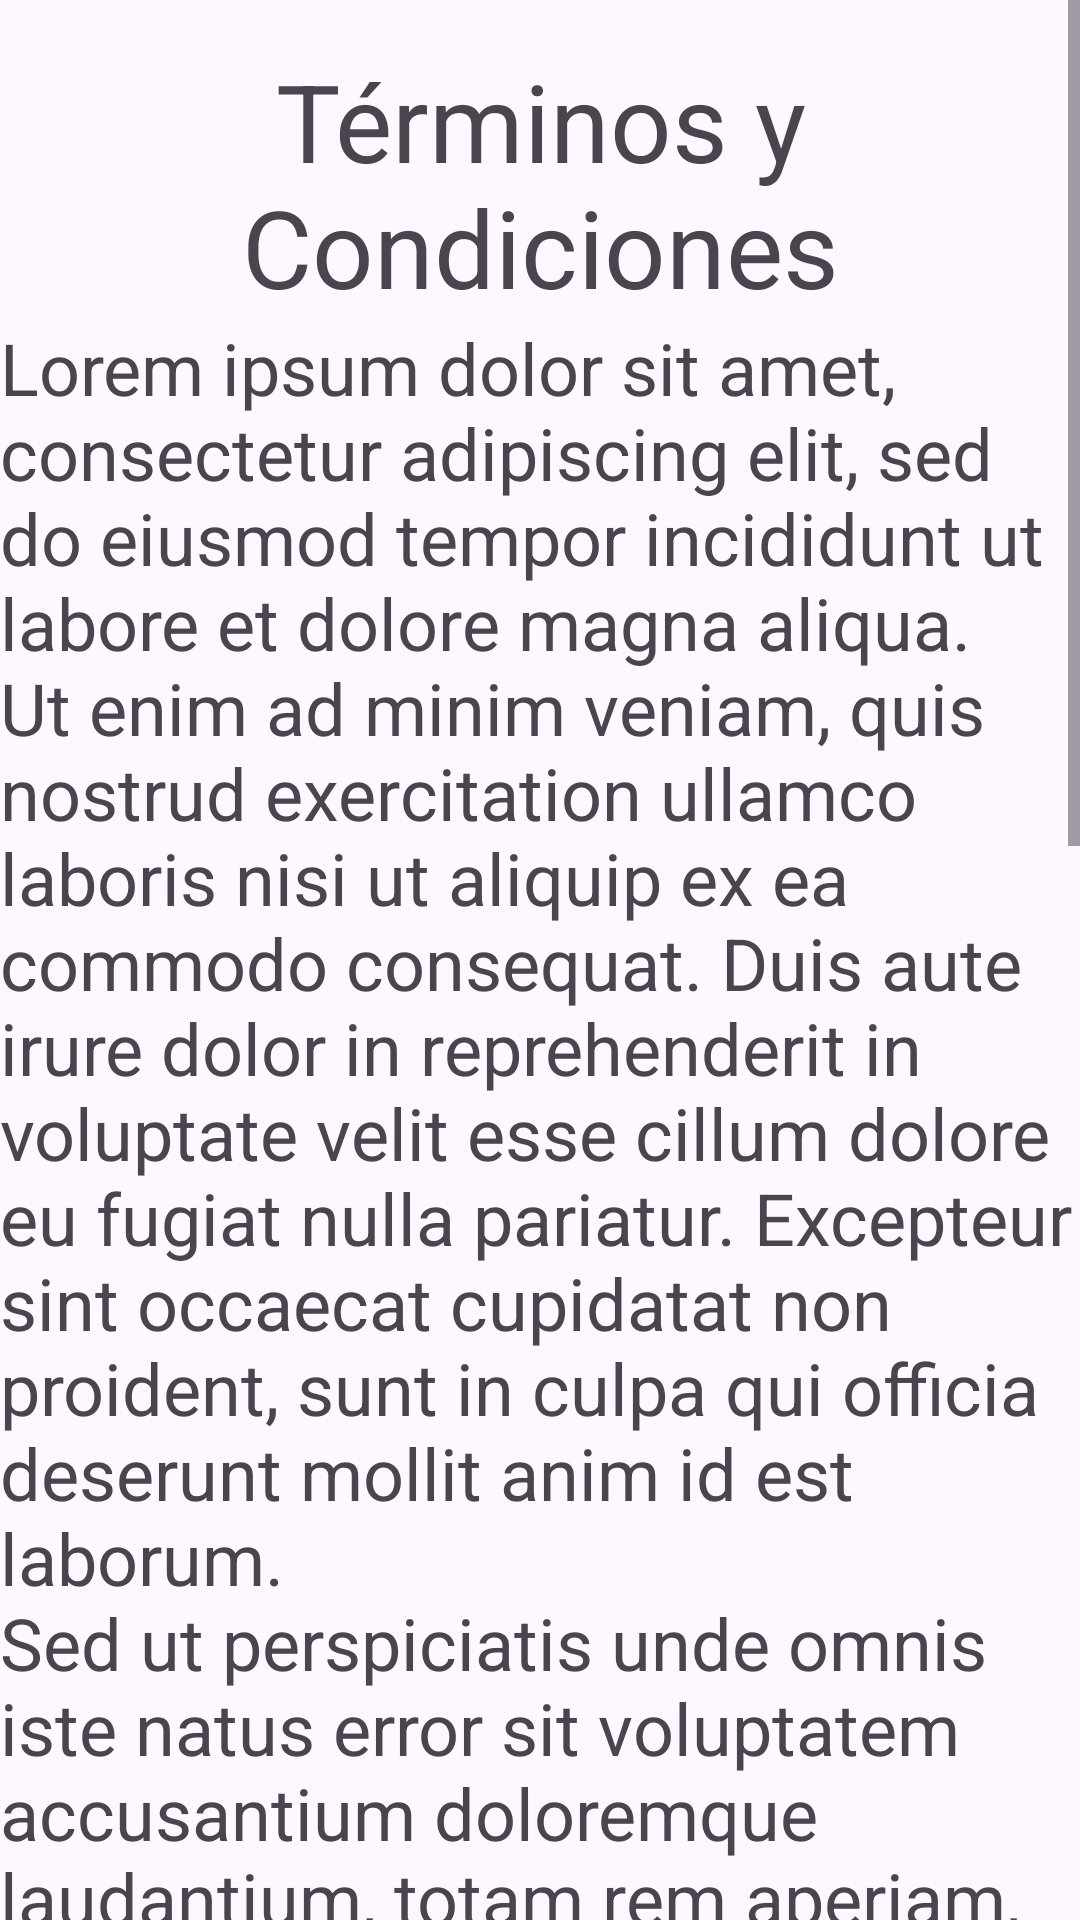

Reconstruct the res/layout file that produces this screen, plus the resources it refers to.
<!-- AndroidManifest.xml: application theme Theme.LibrosApp -->
<!-- res/layout/activity_terms_and_conditions_test.xml -->
<?xml version="1.0" encoding="utf-8"?>
<ScrollView xmlns:android="http://schemas.android.com/apk/res/android"
    xmlns:app="http://schemas.android.com/apk/res-auto"
    xmlns:tools="http://schemas.android.com/tools"
    android:layout_width="match_parent"
    android:layout_height="match_parent">

    <androidx.constraintlayout.widget.ConstraintLayout
        android:layout_width="match_parent"
        android:layout_height="wrap_content">

        <TextView
            android:id="@+id/titulo_text_view"
            android:layout_width="match_parent"
            android:layout_height="wrap_content"
            android:layout_margin="16dp"
            android:gravity="center"
            android:text="@string/terminos_y_condiciones_titulo"
            android:textSize="36sp"
            app:layout_constraintEnd_toEndOf="parent"
            app:layout_constraintStart_toStartOf="parent"
            app:layout_constraintTop_toTopOf="parent" />

        <TextView
            android:layout_width="match_parent"
            android:layout_height="wrap_content"
            android:text="@string/terminos_y_condiciones"
            android:textSize="24sp"
            app:layout_constraintBottom_toTopOf="@+id/confirmacion_container"
            app:layout_constraintEnd_toEndOf="parent"
            app:layout_constraintStart_toStartOf="parent"
            app:layout_constraintTop_toBottomOf="@+id/titulo_text_view" />

        <LinearLayout
            android:id="@+id/confirmacion_container"
            android:layout_width="match_parent"
            android:layout_height="wrap_content"
            android:gravity="center_horizontal"
            android:orientation="vertical"
            app:layout_constraintBottom_toBottomOf="parent"
            app:layout_constraintEnd_toEndOf="parent"
            app:layout_constraintStart_toStartOf="parent">

            <CheckBox
                android:id="@+id/confirmacion_checkbox"
                android:layout_width="wrap_content"
                android:layout_height="wrap_content"
                android:text="@string/confirmar_lectura_checkbox" />

            <Button
                android:id="@+id/confirmacion_btn"
                android:layout_width="wrap_content"
                android:layout_height="wrap_content"
                android:text="@string/confirmar_lectura_boton" />

        </LinearLayout>

    </androidx.constraintlayout.widget.ConstraintLayout>

</ScrollView>
<!-- resources referenced by this layout -->
<resources>
  <string name="terminos_y_condiciones">Lorem ipsum dolor sit amet, consectetur adipiscing elit, sed do eiusmod tempor incididunt ut labore et dolore magna aliqua. Ut enim ad minim veniam, quis nostrud exercitation ullamco laboris nisi ut aliquip ex ea commodo consequat. Duis aute irure dolor in reprehenderit in voluptate velit esse cillum dolore eu fugiat nulla pariatur. Excepteur sint occaecat cupidatat non proident, sunt in culpa qui officia deserunt mollit anim id est laborum.\nSed ut perspiciatis unde omnis iste natus error sit voluptatem accusantium doloremque laudantium, totam rem aperiam, eaque ipsa quae ab illo inventore veritatis et quasi architecto beatae vitae dicta sunt explicabo. Nemo enim ipsam voluptatem quia voluptas sit aspernatur aut odit aut fugit, sed quia consequuntur magni dolores eos qui ratione voluptatem sequi nesciunt. Neque porro quisquam est, qui dolorem ipsum quia dolor sit amet, consectetur, adipisci velit, sed quia non numquam eius modi tempora incidunt ut labore et dolore magnam aliquam quaerat voluptatem. Ut enim ad minima veniam, quis nostrum exercitationem ullam corporis suscipit laboriosam, nisi ut aliquid ex ea commodi consequatur? Quis autem vel eum iure reprehenderit qui in ea voluptate velit esse quam nihil molestiae consequatur, vel illum qui dolorem eum fugiat quo voluptas nulla pariatur?</string>
  <string name="terminos_y_condiciones_titulo">Términos y Condiciones</string>
  <style name="Theme.LibrosApp" parent="Base.Theme.LibrosAppSinActiorBar" />
  <style name="Base.Theme.LibrosAppSinActiorBar" parent="Theme.Material3.DayNight.NoActionBar">
      </style>
</resources>
